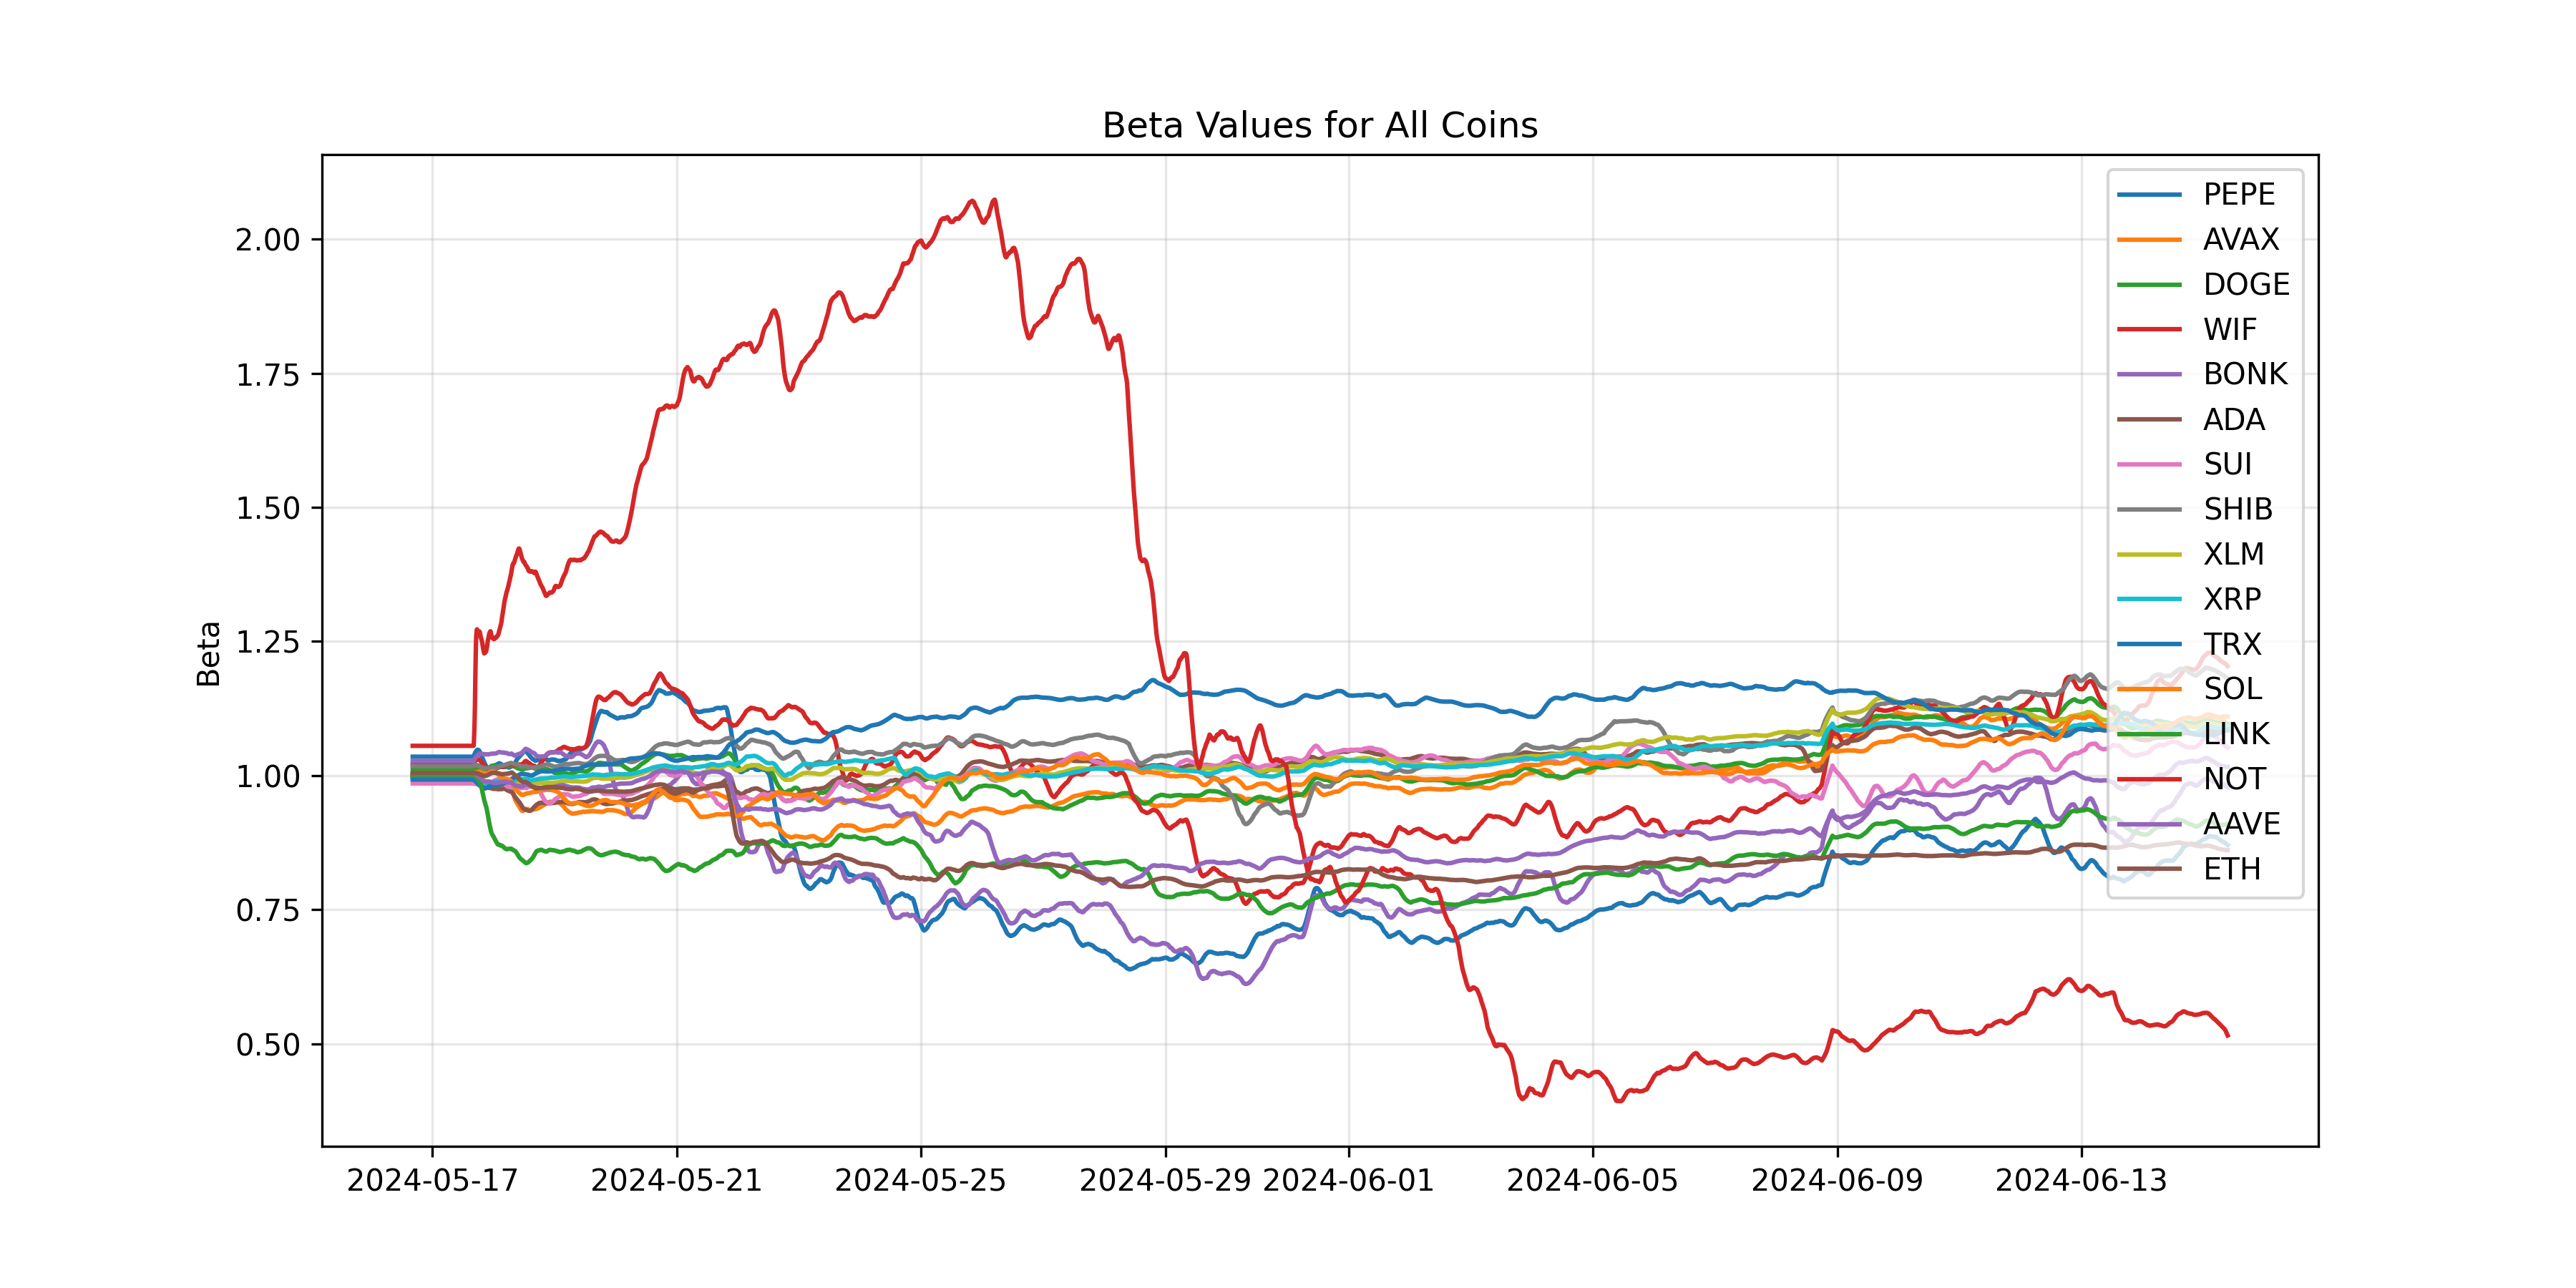

Data behind this chart, as committed beside it:
timestamp, PEPE, AVAX, DOGE, WIF, BONK, ADA, SUI, SHIB, XLM, XRP, TRX, SOL, LINK, NOT, AAVE, ETH, datetime
1715876100000, 1.035, 0.9987, 1.012, 1.022, 1.027, 0.996, 0.9854, 1.018, 0.9998, 0.9975, 0.9926, 1.004, 1, 1.055, 1.003, 1.005, 2024-05-16 16:15:00
1715876400000, 1.035, 0.9987, 1.012, 1.022, 1.027, 0.996, 0.9854, 1.018, 0.9998, 0.9975, 0.9926, 1.004, 1, 1.055, 1.003, 1.005, 2024-05-16 16:20:00
1715876700000, 1.035, 0.9987, 1.012, 1.022, 1.027, 0.996, 0.9854, 1.018, 0.9998, 0.9975, 0.9926, 1.004, 1, 1.055, 1.003, 1.005, 2024-05-16 16:25:00
1715877000000, 1.035, 0.9987, 1.012, 1.022, 1.027, 0.996, 0.9854, 1.018, 0.9998, 0.9975, 0.9926, 1.004, 1, 1.055, 1.003, 1.005, 2024-05-16 16:30:00
1715877300000, 1.035, 0.9987, 1.012, 1.022, 1.027, 0.996, 0.9854, 1.018, 0.9998, 0.9975, 0.9926, 1.004, 1, 1.055, 1.003, 1.005, 2024-05-16 16:35:00
1715877600000, 1.035, 0.9987, 1.012, 1.022, 1.027, 0.996, 0.9854, 1.018, 0.9998, 0.9975, 0.9926, 1.004, 1, 1.055, 1.003, 1.005, 2024-05-16 16:40:00
1715877900000, 1.035, 0.9987, 1.012, 1.022, 1.027, 0.996, 0.9854, 1.018, 0.9998, 0.9975, 0.9926, 1.004, 1, 1.055, 1.003, 1.005, 2024-05-16 16:45:00
1715878200000, 1.035, 0.9987, 1.012, 1.022, 1.027, 0.996, 0.9854, 1.018, 0.9998, 0.9975, 0.9926, 1.004, 1, 1.055, 1.003, 1.005, 2024-05-16 16:50:00
1715878500000, 1.035, 0.9987, 1.012, 1.022, 1.027, 0.996, 0.9854, 1.018, 0.9998, 0.9975, 0.9926, 1.004, 1, 1.055, 1.003, 1.005, 2024-05-16 16:55:00
1715878800000, 1.035, 0.9987, 1.012, 1.022, 1.027, 0.996, 0.9854, 1.018, 0.9998, 0.9975, 0.9926, 1.004, 1, 1.055, 1.003, 1.005, 2024-05-16 17:00:00
1715879100000, 1.035, 0.9987, 1.012, 1.022, 1.027, 0.996, 0.9854, 1.018, 0.9998, 0.9975, 0.9926, 1.004, 1, 1.055, 1.003, 1.005, 2024-05-16 17:05:00
1715879400000, 1.035, 0.9987, 1.012, 1.022, 1.027, 0.996, 0.9854, 1.018, 0.9998, 0.9975, 0.9926, 1.004, 1, 1.055, 1.003, 1.005, 2024-05-16 17:10:00
1715879700000, 1.035, 0.9987, 1.012, 1.022, 1.027, 0.996, 0.9854, 1.018, 0.9998, 0.9975, 0.9926, 1.004, 1, 1.055, 1.003, 1.005, 2024-05-16 17:15:00
1715880000000, 1.035, 0.9987, 1.012, 1.022, 1.027, 0.996, 0.9854, 1.018, 0.9998, 0.9975, 0.9926, 1.004, 1, 1.055, 1.003, 1.005, 2024-05-16 17:20:00
1715880300000, 1.035, 0.9987, 1.012, 1.022, 1.027, 0.996, 0.9854, 1.018, 0.9998, 0.9975, 0.9926, 1.004, 1, 1.055, 1.003, 1.005, 2024-05-16 17:25:00
1715880600000, 1.035, 0.9987, 1.012, 1.022, 1.027, 0.996, 0.9854, 1.018, 0.9998, 0.9975, 0.9926, 1.004, 1, 1.055, 1.003, 1.005, 2024-05-16 17:30:00
1715880900000, 1.035, 0.9987, 1.012, 1.022, 1.027, 0.996, 0.9854, 1.018, 0.9998, 0.9975, 0.9926, 1.004, 1, 1.055, 1.003, 1.005, 2024-05-16 17:35:00
1715881200000, 1.035, 0.9987, 1.012, 1.022, 1.027, 0.996, 0.9854, 1.018, 0.9998, 0.9975, 0.9926, 1.004, 1, 1.055, 1.003, 1.005, 2024-05-16 17:40:00
1715881500000, 1.035, 0.9987, 1.012, 1.022, 1.027, 0.996, 0.9854, 1.018, 0.9998, 0.9975, 0.9926, 1.004, 1, 1.055, 1.003, 1.005, 2024-05-16 17:45:00
1715881800000, 1.035, 0.9987, 1.012, 1.022, 1.027, 0.996, 0.9854, 1.018, 0.9998, 0.9975, 0.9926, 1.004, 1, 1.055, 1.003, 1.005, 2024-05-16 17:50:00
1715882100000, 1.035, 0.9987, 1.012, 1.022, 1.027, 0.996, 0.9854, 1.018, 0.9998, 0.9975, 0.9926, 1.004, 1, 1.055, 1.003, 1.005, 2024-05-16 17:55:00
1715882400000, 1.035, 0.9987, 1.012, 1.022, 1.027, 0.996, 0.9854, 1.018, 0.9998, 0.9975, 0.9926, 1.004, 1, 1.055, 1.003, 1.005, 2024-05-16 18:00:00
1715882700000, 1.035, 0.9987, 1.012, 1.022, 1.027, 0.996, 0.9854, 1.018, 0.9998, 0.9975, 0.9926, 1.004, 1, 1.055, 1.003, 1.005, 2024-05-16 18:05:00
1715883000000, 1.035, 0.9987, 1.012, 1.022, 1.027, 0.996, 0.9854, 1.018, 0.9998, 0.9975, 0.9926, 1.004, 1, 1.055, 1.003, 1.005, 2024-05-16 18:10:00
1715883300000, 1.035, 0.9987, 1.012, 1.022, 1.027, 0.996, 0.9854, 1.018, 0.9998, 0.9975, 0.9926, 1.004, 1, 1.055, 1.003, 1.005, 2024-05-16 18:15:00
1715883600000, 1.035, 0.9987, 1.012, 1.022, 1.027, 0.996, 0.9854, 1.018, 0.9998, 0.9975, 0.9926, 1.004, 1, 1.055, 1.003, 1.005, 2024-05-16 18:20:00
1715883900000, 1.035, 0.9987, 1.012, 1.022, 1.027, 0.996, 0.9854, 1.018, 0.9998, 0.9975, 0.9926, 1.004, 1, 1.055, 1.003, 1.005, 2024-05-16 18:25:00
1715884200000, 1.035, 0.9987, 1.012, 1.022, 1.027, 0.996, 0.9854, 1.018, 0.9998, 0.9975, 0.9926, 1.004, 1, 1.055, 1.003, 1.005, 2024-05-16 18:30:00
1715884500000, 1.035, 0.9987, 1.012, 1.022, 1.027, 0.996, 0.9854, 1.018, 0.9998, 0.9975, 0.9926, 1.004, 1, 1.055, 1.003, 1.005, 2024-05-16 18:35:00
1715884800000, 1.035, 0.9987, 1.012, 1.022, 1.027, 0.996, 0.9854, 1.018, 0.9998, 0.9975, 0.9926, 1.004, 1, 1.055, 1.003, 1.005, 2024-05-16 18:40:00
1715885100000, 1.035, 0.9987, 1.012, 1.022, 1.027, 0.996, 0.9854, 1.018, 0.9998, 0.9975, 0.9926, 1.004, 1, 1.055, 1.003, 1.005, 2024-05-16 18:45:00
1715885400000, 1.035, 0.9987, 1.012, 1.022, 1.027, 0.996, 0.9854, 1.018, 0.9998, 0.9975, 0.9926, 1.004, 1, 1.055, 1.003, 1.005, 2024-05-16 18:50:00
1715885700000, 1.035, 0.9987, 1.012, 1.022, 1.027, 0.996, 0.9854, 1.018, 0.9998, 0.9975, 0.9926, 1.004, 1, 1.055, 1.003, 1.005, 2024-05-16 18:55:00
1715886000000, 1.035, 0.9987, 1.012, 1.022, 1.027, 0.996, 0.9854, 1.018, 0.9998, 0.9975, 0.9926, 1.004, 1, 1.055, 1.003, 1.005, 2024-05-16 19:00:00
1715886300000, 1.035, 0.9987, 1.012, 1.022, 1.027, 0.996, 0.9854, 1.018, 0.9998, 0.9975, 0.9926, 1.004, 1, 1.055, 1.003, 1.005, 2024-05-16 19:05:00
1715886600000, 1.035, 0.9987, 1.012, 1.022, 1.027, 0.996, 0.9854, 1.018, 0.9998, 0.9975, 0.9926, 1.004, 1, 1.055, 1.003, 1.005, 2024-05-16 19:10:00
1715886900000, 1.035, 0.9987, 1.012, 1.022, 1.027, 0.996, 0.9854, 1.018, 0.9998, 0.9975, 0.9926, 1.004, 1, 1.055, 1.003, 1.005, 2024-05-16 19:15:00
1715887200000, 1.035, 0.9987, 1.012, 1.022, 1.027, 0.996, 0.9854, 1.018, 0.9998, 0.9975, 0.9926, 1.004, 1, 1.055, 1.003, 1.005, 2024-05-16 19:20:00
1715887500000, 1.035, 0.9987, 1.012, 1.022, 1.027, 0.996, 0.9854, 1.018, 0.9998, 0.9975, 0.9926, 1.004, 1, 1.055, 1.003, 1.005, 2024-05-16 19:25:00
1715887800000, 1.035, 0.9987, 1.012, 1.022, 1.027, 0.996, 0.9854, 1.018, 0.9998, 0.9975, 0.9926, 1.004, 1, 1.055, 1.003, 1.005, 2024-05-16 19:30:00
1715888100000, 1.035, 0.9987, 1.012, 1.022, 1.027, 0.996, 0.9854, 1.018, 0.9998, 0.9975, 0.9926, 1.004, 1, 1.055, 1.003, 1.005, 2024-05-16 19:35:00
1715888400000, 1.035, 0.9987, 1.012, 1.022, 1.027, 0.996, 0.9854, 1.018, 0.9998, 0.9975, 0.9926, 1.004, 1, 1.055, 1.003, 1.005, 2024-05-16 19:40:00
1715888700000, 1.035, 0.9987, 1.012, 1.022, 1.027, 0.996, 0.9854, 1.018, 0.9998, 0.9975, 0.9926, 1.004, 1, 1.055, 1.003, 1.005, 2024-05-16 19:45:00
1715889000000, 1.035, 0.9987, 1.012, 1.022, 1.027, 0.996, 0.9854, 1.018, 0.9998, 0.9975, 0.9926, 1.004, 1, 1.055, 1.003, 1.005, 2024-05-16 19:50:00
1715889300000, 1.035, 0.9987, 1.012, 1.022, 1.027, 0.996, 0.9854, 1.018, 0.9998, 0.9975, 0.9926, 1.004, 1, 1.055, 1.003, 1.005, 2024-05-16 19:55:00
1715889600000, 1.035, 0.9987, 1.012, 1.022, 1.027, 0.996, 0.9854, 1.018, 0.9998, 0.9975, 0.9926, 1.004, 1, 1.055, 1.003, 1.005, 2024-05-16 20:00:00
1715889900000, 1.035, 0.9987, 1.012, 1.022, 1.027, 0.996, 0.9854, 1.018, 0.9998, 0.9975, 0.9926, 1.004, 1, 1.055, 1.003, 1.005, 2024-05-16 20:05:00
1715890200000, 1.035, 0.9987, 1.012, 1.022, 1.027, 0.996, 0.9854, 1.018, 0.9998, 0.9975, 0.9926, 1.004, 1, 1.055, 1.003, 1.005, 2024-05-16 20:10:00
1715890500000, 1.035, 0.9987, 1.012, 1.022, 1.027, 0.996, 0.9854, 1.018, 0.9998, 0.9975, 0.9926, 1.004, 1, 1.055, 1.003, 1.005, 2024-05-16 20:15:00
1715890800000, 1.035, 0.9987, 1.012, 1.022, 1.027, 0.996, 0.9854, 1.018, 0.9998, 0.9975, 0.9926, 1.004, 1, 1.055, 1.003, 1.005, 2024-05-16 20:20:00
1715891100000, 1.035, 0.9987, 1.012, 1.022, 1.027, 0.996, 0.9854, 1.018, 0.9998, 0.9975, 0.9926, 1.004, 1, 1.055, 1.003, 1.005, 2024-05-16 20:25:00
1715891400000, 1.035, 0.9987, 1.012, 1.022, 1.027, 0.996, 0.9854, 1.018, 0.9998, 0.9975, 0.9926, 1.004, 1, 1.055, 1.003, 1.005, 2024-05-16 20:30:00
1715891700000, 1.035, 0.9987, 1.012, 1.022, 1.027, 0.996, 0.9854, 1.018, 0.9998, 0.9975, 0.9926, 1.004, 1, 1.055, 1.003, 1.005, 2024-05-16 20:35:00
1715892000000, 1.035, 0.9987, 1.012, 1.022, 1.027, 0.996, 0.9854, 1.018, 0.9998, 0.9975, 0.9926, 1.004, 1, 1.055, 1.003, 1.005, 2024-05-16 20:40:00
1715892300000, 1.035, 0.9987, 1.012, 1.022, 1.027, 0.996, 0.9854, 1.018, 0.9998, 0.9975, 0.9926, 1.004, 1, 1.055, 1.003, 1.005, 2024-05-16 20:45:00
1715892600000, 1.035, 0.9987, 1.012, 1.022, 1.027, 0.996, 0.9854, 1.018, 0.9998, 0.9975, 0.9926, 1.004, 1, 1.055, 1.003, 1.005, 2024-05-16 20:50:00
1715892900000, 1.035, 0.9987, 1.012, 1.022, 1.027, 0.996, 0.9854, 1.018, 0.9998, 0.9975, 0.9926, 1.004, 1, 1.055, 1.003, 1.005, 2024-05-16 20:55:00
1715893200000, 1.035, 0.9987, 1.012, 1.022, 1.027, 0.996, 0.9854, 1.018, 0.9998, 0.9975, 0.9926, 1.004, 1, 1.055, 1.003, 1.005, 2024-05-16 21:00:00
1715893500000, 1.035, 0.9987, 1.012, 1.022, 1.027, 0.996, 0.9854, 1.018, 0.9998, 0.9975, 0.9926, 1.004, 1, 1.055, 1.003, 1.005, 2024-05-16 21:05:00
1715893800000, 1.035, 0.9987, 1.012, 1.022, 1.027, 0.996, 0.9854, 1.018, 0.9998, 0.9975, 0.9926, 1.004, 1, 1.055, 1.003, 1.005, 2024-05-16 21:10:00
... 8,498 more rows
